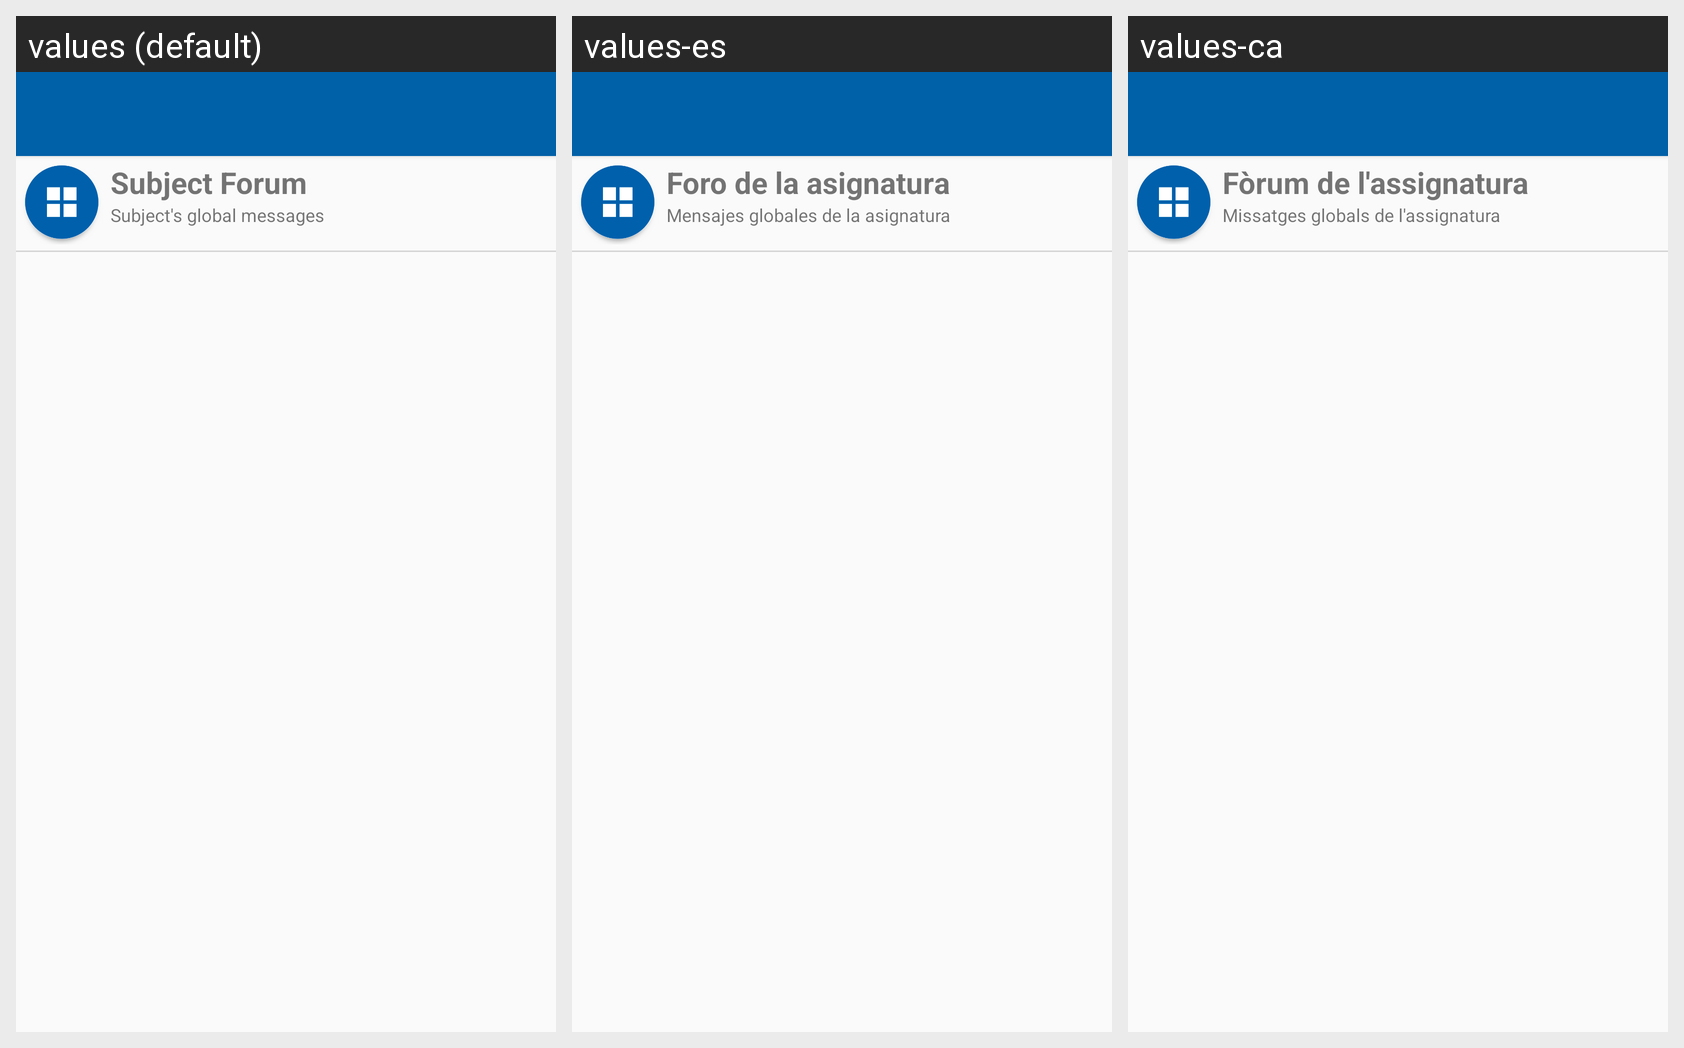

Here is an Android app screen in its default locale and in the app's own translations. Write out the translated-string differences for the strings that appear on this screen.
Android screen res/layout/activity_subject.xml rendered under 3 locales, left to right: values (default), values-es, values-ca. Device: Nexus 5 (rendered at 1080×1920; each locale shown at half size, 540×960, under a caption strip naming it); theme AppTheme.
Strings drawn on this screen, with the default value and each locale's value (text and hints the layout hard-codes, and strings that could not be matched under every locale, appear in the picture but are not listed):

subject_general_forum
  values: Subject Forum
  values-es: Foro de la asignatura
  values-ca: Fòrum de l'assignatura

subject_general_description
  values: Subject's global messages
  values-es: Mensajes globales de la asignatura
  values-ca: Missatges globals de l'assignatura
